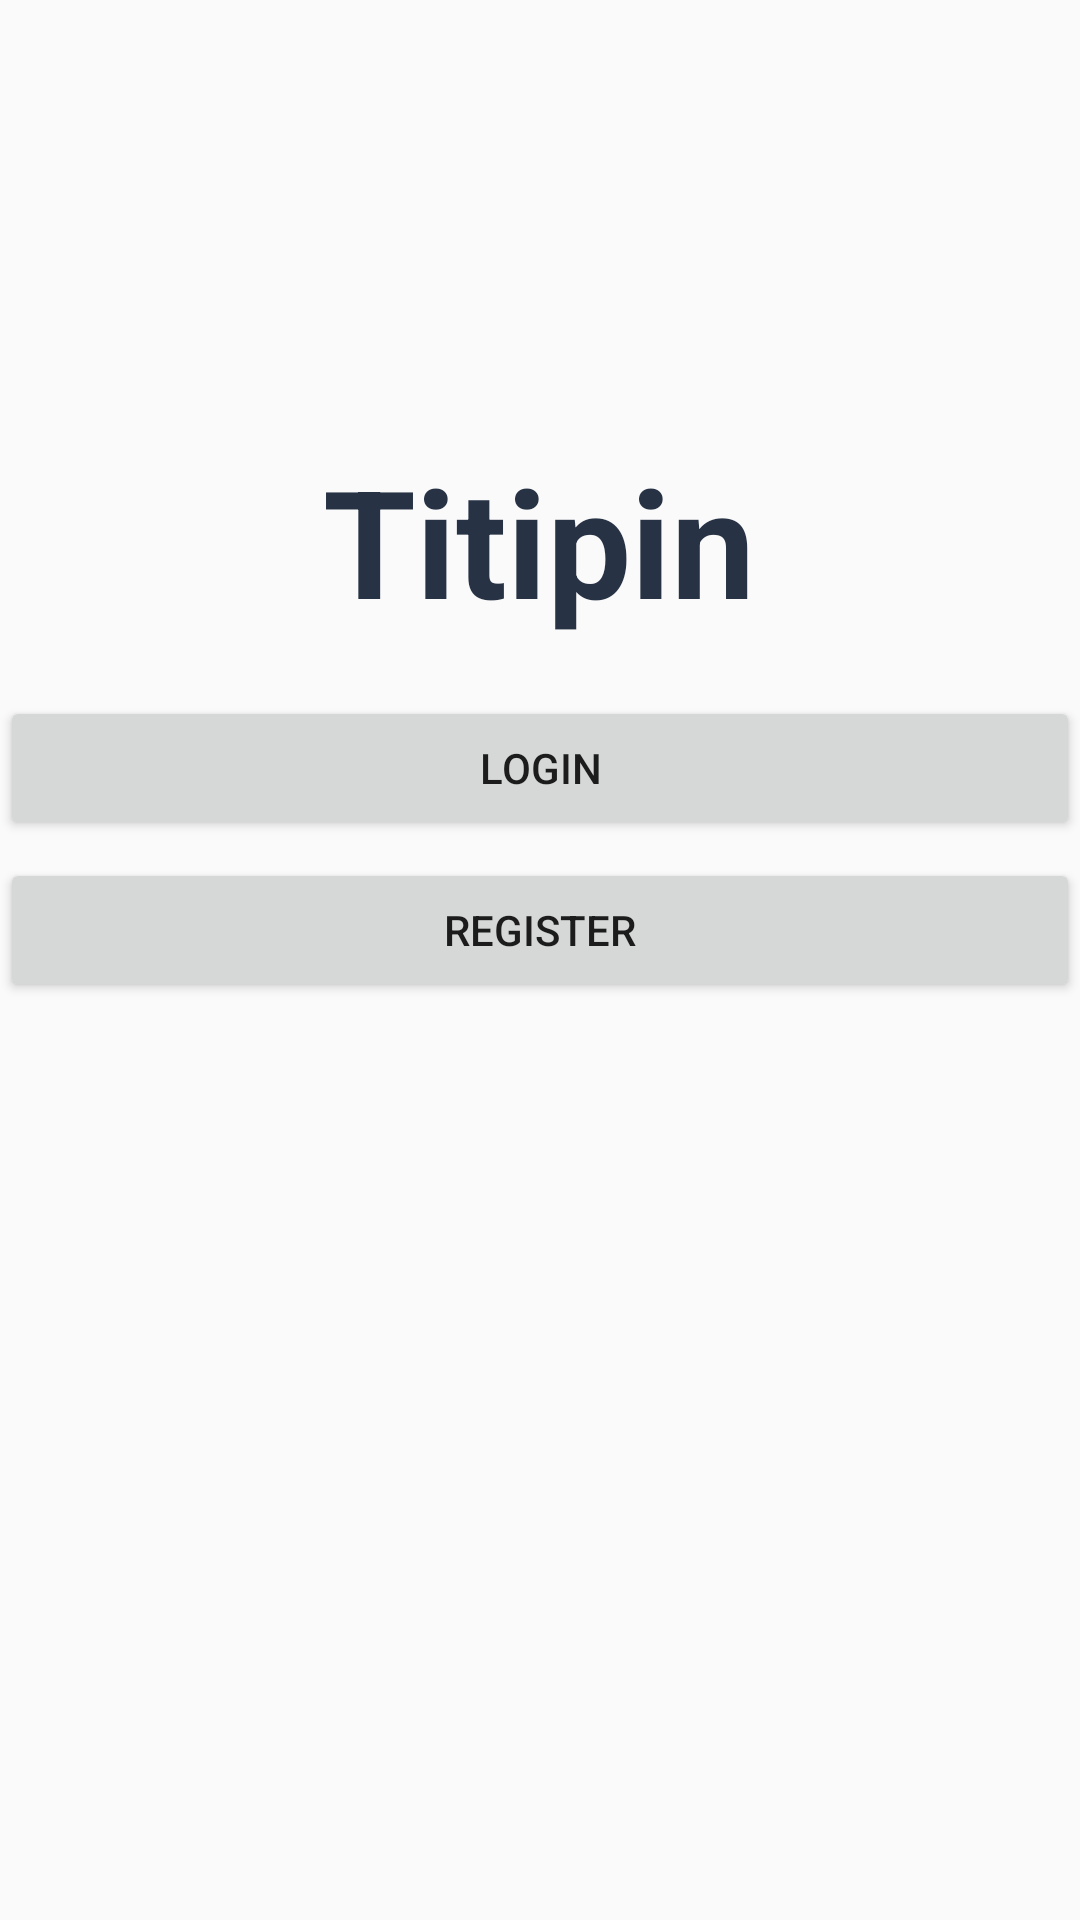

Reconstruct the res/layout file that produces this screen, plus the resources it refers to.
<!-- AndroidManifest.xml: application theme Theme.AppCompat.Light -->
<!-- res/layout/activity_main.xml -->
<?xml version="1.0" encoding="utf-8"?>
<androidx.constraintlayout.widget.ConstraintLayout xmlns:android="http://schemas.android.com/apk/res/android"
    xmlns:app="http://schemas.android.com/apk/res-auto"
    xmlns:tools="http://schemas.android.com/tools"
    android:layout_width="match_parent"
    android:layout_height="match_parent"
    android:layout_gravity="center"
    android:background="@color/lavender"
    tools:context=".MainActivity">


    <TextView
        android:id="@+id/etTitipin"
        android:layout_width="wrap_content"
        android:layout_height="wrap_content"
        android:text="Titipin"
        android:textColor="#273345"
        android:textSize="50dp"
        android:textStyle="bold"
        app:layout_constraintBottom_toBottomOf="parent"
        app:layout_constraintEnd_toEndOf="parent"
        app:layout_constraintHorizontal_bias="0.498"
        app:layout_constraintStart_toStartOf="parent"
        app:layout_constraintTop_toTopOf="parent"
        app:layout_constraintVertical_bias="0.256"
        tools:ignore="MissingConstraints" />

    <Button
        android:id="@+id/btn_Login"
        android:layout_width="match_parent"
        android:layout_height="wrap_content"
        android:text="Login"
        app:layout_constraintBottom_toBottomOf="parent"
        app:layout_constraintEnd_toEndOf="parent"
        app:layout_constraintHorizontal_bias="0.498"
        app:layout_constraintStart_toStartOf="parent"
        app:layout_constraintTop_toTopOf="parent"
        app:layout_constraintVertical_bias="0.392" />

    <Button
        android:id="@+id/btn_Register"
        android:layout_width="match_parent"
        android:layout_height="wrap_content"
        android:text="Register"
        app:layout_constraintBottom_toBottomOf="parent"
        app:layout_constraintEnd_toEndOf="parent"
        app:layout_constraintHorizontal_bias="0.0"
        app:layout_constraintStart_toStartOf="parent"
        app:layout_constraintTop_toTopOf="parent"
        app:layout_constraintVertical_bias="0.483" />
</androidx.constraintlayout.widget.ConstraintLayout>
<!-- resources referenced by this layout -->
<resources>

</resources>
